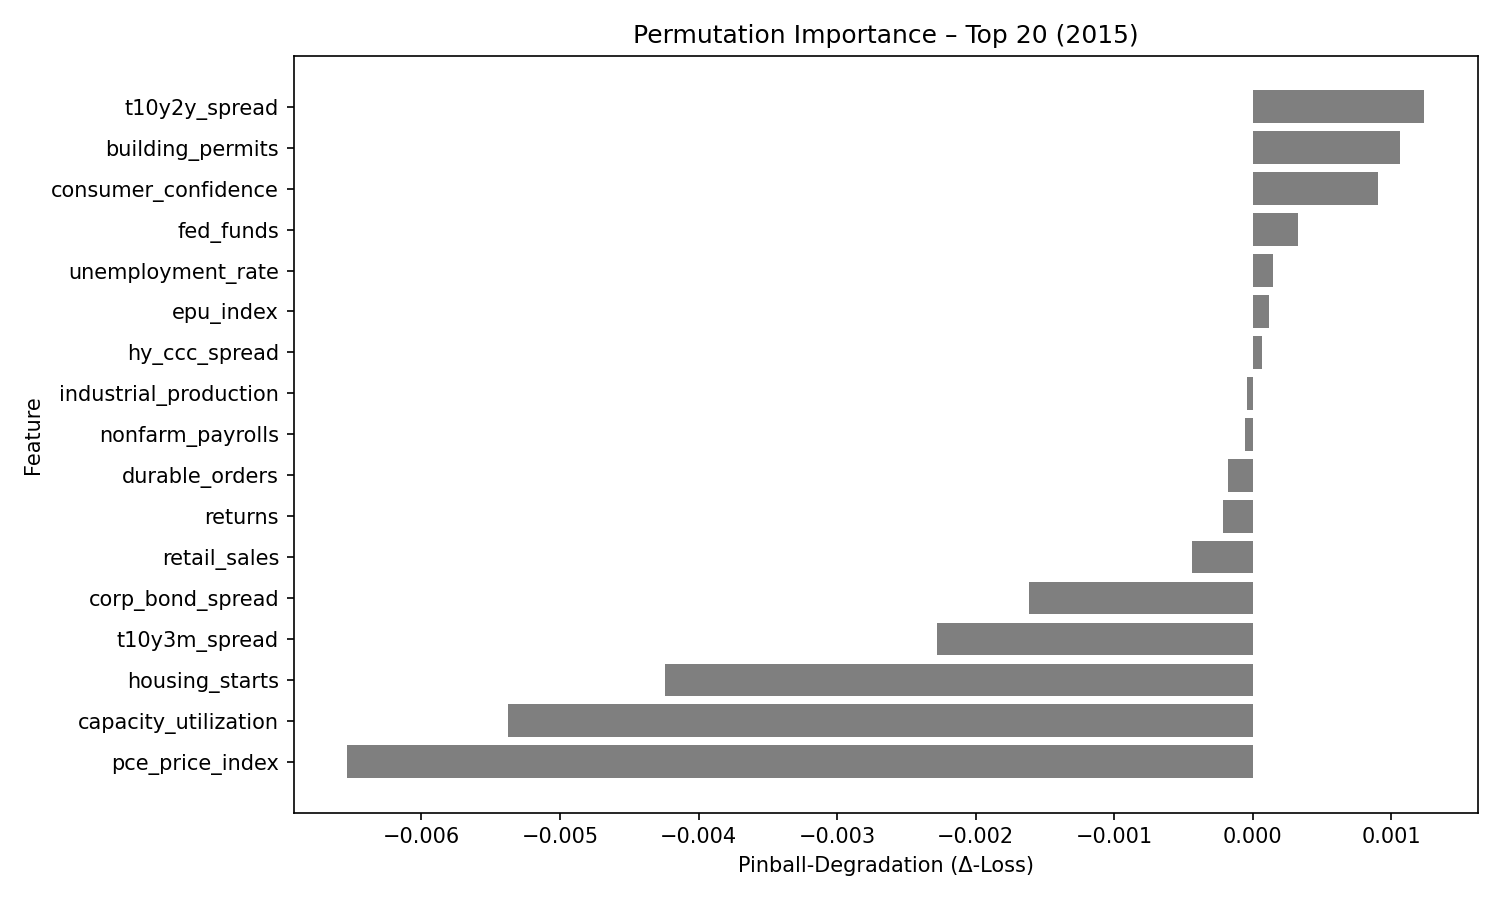

The data file committed next to this chart (first rows):
feature, pinball_degradation
t10y2y_spread, 0.001234
building_permits, 0.00106
consumer_confidence, 0.0009031
fed_funds, 0.0003285
unemployment_rate, 0.0001441
epu_index, 0.0001162
hy_ccc_spread, 6.5153465e-05
industrial_production, -4.0220097e-05
nonfarm_payrolls, -5.8483332e-05
durable_orders, -0.0001809
returns, -0.0002169
retail_sales, -0.0004363
corp_bond_spread, -0.001616
t10y3m_spread, -0.002278
housing_starts, -0.004242
capacity_utilization, -0.005377
pce_price_index, -0.006534
